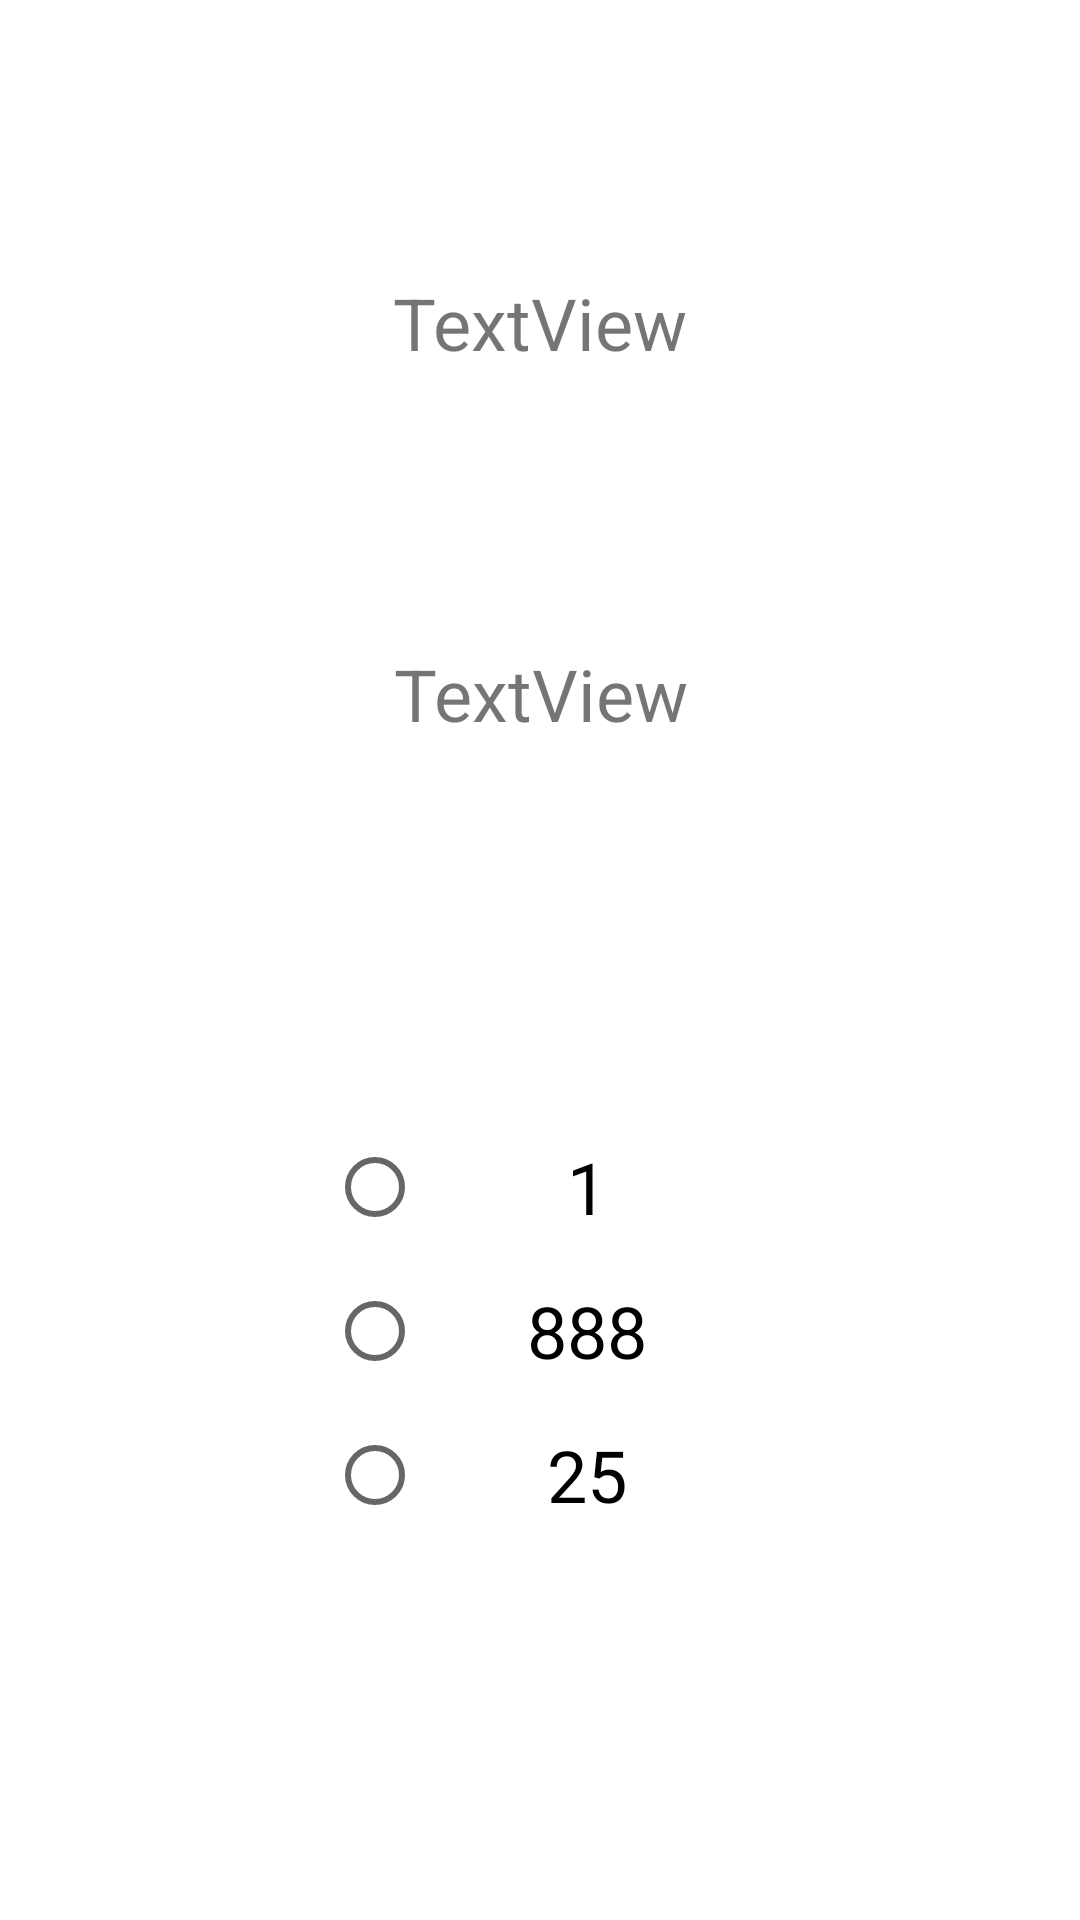

Produce the Android XML layout that renders to this screen, including the resource entries it uses.
<!-- AndroidManifest.xml: application theme Theme.MathsFun -->
<!-- res/layout/activity_game_board.xml -->
<?xml version="1.0" encoding="utf-8"?>
<androidx.constraintlayout.widget.ConstraintLayout xmlns:android="http://schemas.android.com/apk/res/android"
    xmlns:app="http://schemas.android.com/apk/res-auto"
    xmlns:tools="http://schemas.android.com/tools"
    android:layout_width="match_parent"
    android:layout_height="match_parent"
    tools:context=".GameBoard">

    <TextView
        android:id="@+id/question"
        android:layout_width="wrap_content"
        android:layout_height="wrap_content"
        android:gravity="center"
        android:text="TextView"
        android:textSize="24sp"
        app:layout_constraintBottom_toTopOf="@+id/randomOutputs"
        app:layout_constraintEnd_toEndOf="parent"
        app:layout_constraintHorizontal_bias="0.5"
        app:layout_constraintStart_toStartOf="parent"
        app:layout_constraintTop_toBottomOf="@+id/timer" />

    <RadioGroup
        android:id="@+id/randomOutputs"
        android:layout_width="0dp"
        android:layout_height="210dp"
        android:gravity="center"
        app:layout_constraintBottom_toBottomOf="parent"
        app:layout_constraintEnd_toEndOf="parent"
        app:layout_constraintHorizontal_bias="0.5"
        app:layout_constraintStart_toStartOf="parent"
        app:layout_constraintTop_toBottomOf="@+id/question" >

        <RadioButton
            android:id="@+id/radioButton"
            android:layout_width="wrap_content"
            android:layout_height="wrap_content"
            android:ems="5"
            android:gravity="center"
            android:text="1"
            android:textSize="24sp" />

        <RadioButton
            android:id="@+id/radioButton3"
            android:layout_width="wrap_content"
            android:layout_height="wrap_content"
            android:ems="5"
            android:gravity="center"
            android:text="888"
            android:textAlignment="center"
            android:textSize="24sp" />

        <RadioButton
            android:id="@+id/radioButton2"
            android:layout_width="wrap_content"
            android:layout_height="wrap_content"
            android:ems="5"
            android:gravity="center"
            android:text="25"
            android:textSize="24sp" />

    </RadioGroup>

    <TextView
        android:id="@+id/timer"
        android:layout_width="wrap_content"
        android:layout_height="wrap_content"
        android:text="TextView"
        android:textSize="24sp"
        app:layout_constraintBottom_toTopOf="@+id/question"
        app:layout_constraintEnd_toEndOf="parent"
        app:layout_constraintHorizontal_bias="0.5"
        app:layout_constraintStart_toStartOf="parent"
        app:layout_constraintTop_toTopOf="parent" />
</androidx.constraintlayout.widget.ConstraintLayout>
<!-- resources referenced by this layout -->
<resources>
  <style name="Theme.MathsFun" parent="Theme.MaterialComponents.DayNight.DarkActionBar">
          
          <item name="colorPrimary">@color/purple_500</item>
          <item name="colorPrimaryVariant">@color/purple_700</item>
          <item name="colorOnPrimary">@color/white</item>
          
          <item name="colorSecondary">@color/teal_200</item>
          <item name="colorSecondaryVariant">@color/teal_700</item>
          <item name="colorOnSecondary">@color/black</item>
          
          <item name="android:statusBarColor" tools:targetApi="l">?attr/colorPrimaryVariant</item>
          
      </style>
  <!-- not gathered from this repository: default colours our renderer supplied (Android Studio template values) -->
  <color name="purple_500">#FF6200EE</color>
  <color name="purple_700">#FF3700B3</color>
  <color name="teal_200">#FF03DAC5</color>
  <color name="teal_700">#FF018786</color>
  <color name="black">#FF000000</color>
  <color name="white">#FFFFFFFF</color>
</resources>
